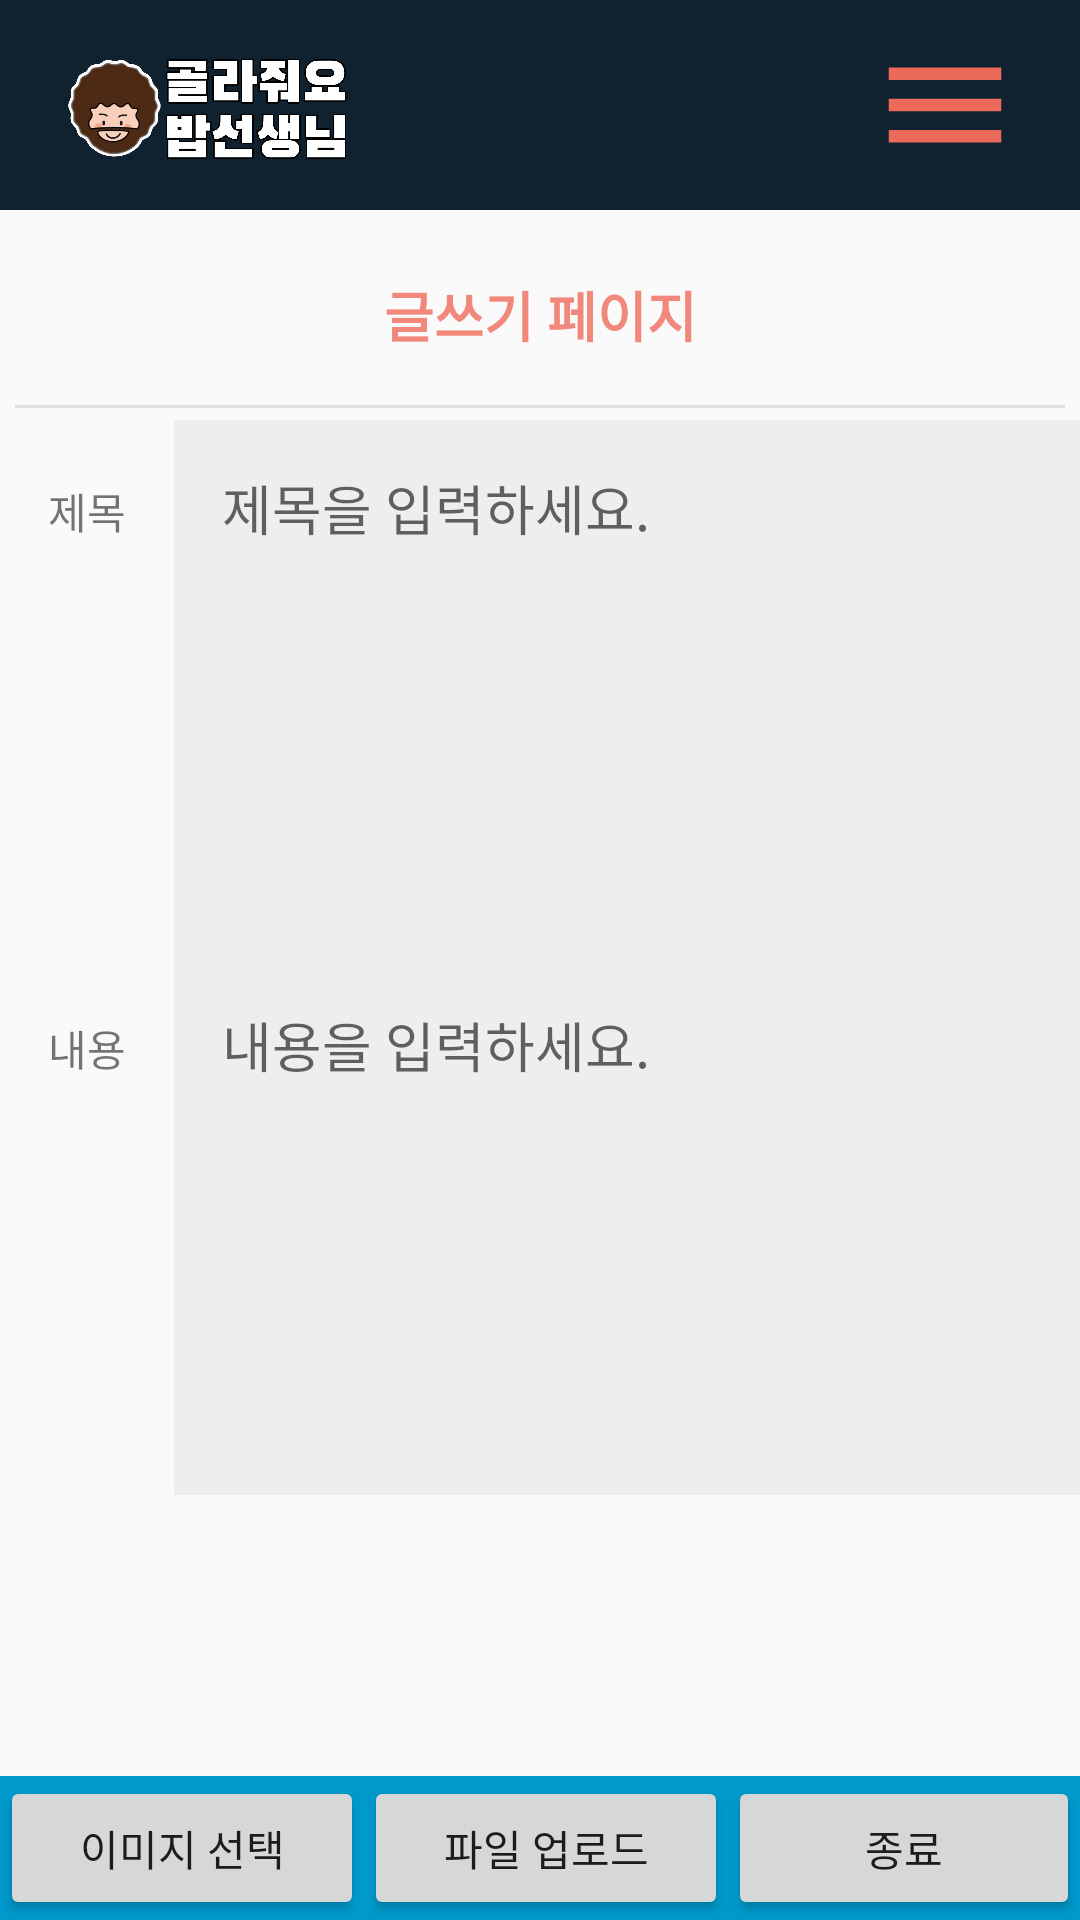

Reconstruct the res/layout file that produces this screen, plus the resources it refers to.
<!-- AndroidManifest.xml: application theme Theme.HelpMeMrBobAnd -->
<!-- res/layout/activity_write_form.xml -->
<?xml version="1.0" encoding="utf-8"?>
<LinearLayout xmlns:android="http://schemas.android.com/apk/res/android"
    xmlns:app="http://schemas.android.com/apk/res-auto"
    xmlns:tools="http://schemas.android.com/tools"
    android:layout_width="match_parent"
    android:layout_height="match_parent"
    android:orientation="vertical"
    android:layout_above="@+id/header"
    tools:context=".WriteForm">

    <include
        android:id="@+id/header"
        layout="@layout/activity_write_form_bar"
        android:layout_width="match_parent"
        android:layout_height="140dp" />
    <LinearLayout
        android:layout_width="match_parent"
        android:layout_height="wrap_content"
        android:orientation="horizontal">

        <TextView
            android:layout_width="wrap_content"
            android:layout_height="wrap_content"
            android:padding="16dp"
            android:text="제목"/>

        <EditText
            android:id="@+id/title"
            android:padding="16dp"
            android:background="#eeeeee"
            android:layout_width="match_parent"
            android:layout_height="wrap_content"
            android:layout_weight="1"
            android:hint="제목을 입력하세요."
            />
    </LinearLayout>
    <LinearLayout
        android:layout_width="match_parent"
        android:layout_height="300dp">
        <TextView
            android:layout_width="wrap_content"
            android:layout_height="wrap_content"
            android:padding="16dp"
            android:textAlignment="center"
            android:text="내용"/>

        <EditText
            android:id="@+id/content"
            android:layout_width="match_parent"
            android:layout_height="match_parent"
            android:layout_weight="1"
            android:background="#eeeeee"
            android:hint="내용을 입력하세요."
            android:padding="16dp" />
    </LinearLayout>
    <LinearLayout
        android:layout_width="match_parent"
        android:layout_height="0dp"
        android:layout_weight="1"
        android:orientation="vertical">

        
        <ImageView
            android:id="@+id/ivPicture"
            android:layout_width="match_parent"
            android:layout_height="100dp"
            android:layout_weight="1"
            android:scaleType="center"
            app:srcCompat="@mipmap/ic_launcher" />


    </LinearLayout>

    <LinearLayout
        android:layout_width="match_parent"
        android:layout_height="wrap_content"
        android:background="@android:color/holo_blue_dark"
        android:orientation="horizontal">

        <Button
            android:id="@+id/btnGetPicture"
            android:layout_width="wrap_content"
            android:layout_height="wrap_content"
            android:layout_weight="1"
            android:onClick="onBtnGetPicture"
            android:text="이미지 선택" />

        <Button
            android:id="@+id/btnUpload"
            android:layout_width="wrap_content"
            android:layout_height="wrap_content"
            android:layout_weight="1"
            android:onClick="onBtnUpload"
            android:text="파일 업로드" />

        <Button
            android:id="@+id/btnFinish"
            android:layout_width="wrap_content"
            android:layout_height="wrap_content"
            android:layout_weight="1"
            android:onClick="onBtnFinish"
            android:text="종료" />
    </LinearLayout>


</LinearLayout>
<!-- res/layout/activity_write_form_bar.xml (included above) -->
<?xml version="1.0" encoding="utf-8"?>
<FrameLayout xmlns:android="http://schemas.android.com/apk/res/android"
    xmlns:tools="http://schemas.android.com/tools"
    android:layout_width="match_parent"
    android:layout_height="match_parent"
    android:orientation="horizontal"
    android:layout_gravity="left">
    <include layout="@layout/activity_menu_bar"/>
    <FrameLayout
        android:id="@+id/menu_page6"
        android:layout_width="match_parent"
        android:layout_height="80dp"
        android:layout_marginTop="70dp"
        android:visibility="visible">
        <TextView
            android:layout_width="match_parent"
            android:layout_height="70dp"
            android:gravity="center"
            android:textColor="#F1887B"
            android:textSize="18dp"
            android:textStyle="bold"
            android:text="글쓰기 페이지"
            />
        <View
            android:layout_width="350dp"
            android:layout_height="1dp"
            android:layout_gravity="center_horizontal"
            android:layout_marginTop="65dp"
            android:background="#DFDFDF"/>
    </FrameLayout>
</FrameLayout>
<!-- res/layout/activity_menu_bar.xml (included above) -->
<?xml version="1.0" encoding="utf-8"?>
<FrameLayout xmlns:android="http://schemas.android.com/apk/res/android"
             xmlns:tools="http://schemas.android.com/tools"
    android:layout_width="match_parent"
    android:layout_height="match_parent"
    android:orientation="horizontal"
    android:layout_gravity="left">
    <LinearLayout
        android:layout_gravity="left"
        android:layout_width="match_parent"
        android:background="#10212F"
        android:layout_height="70dp"
        android:orientation="horizontal"
        android:gravity="left">
        <ImageView
            android:paddingLeft="20dp"
            android:paddingTop="5dp"
            android:layout_width="120dp"
            android:layout_height="match_parent"
            android:src="@drawable/bob_logo2"/>
    </LinearLayout>
    <LinearLayout
        android:layout_gravity="right"
        android:orientation="vertical"
        android:layout_width="wrap_content"
        android:layout_height="50dp">
        <ImageButton
            android:id="@+id/menu_button"
            android:src="@drawable/menu_icon"
            android:layout_marginRight="10dp"
            android:background="#10212F"
            android:layout_width="70dp"
            android:layout_height="70dp"/>
    </LinearLayout>

    <LinearLayout
        android:id="@+id/menu_page1"
        android:layout_width="match_parent"
        android:layout_height="70dp"
        android:layout_marginTop="70dp"
        android:background="#F1887B"
        android:orientation="horizontal"
        android:visibility="invisible">
        <Button
            android:layout_width="80dp"
            android:layout_height="60dp"
            android:layout_gravity="center"
            android:background="#00ff0000"
            android:padding="10dp"
            android:text="룰렛"
            android:id="@+id/roulettePage"
            android:textColor="#DFDFDF"
            android:textStyle="bold" />

        <View
            android:layout_width="1dp"
            android:layout_height="25dp"
            android:layout_gravity="center_vertical"
            android:background="#DFDFDF" />

        <Button
            android:layout_width="80dp"
            android:layout_height="60dp"
            android:layout_gravity="center"
            android:background="#00ff0000"
            android:padding="10dp"
            android:text="지도"
            android:id="@+id/mapPage"
            android:textColor="#DFDFDF"
            android:textStyle="bold" />

        <View
            android:layout_width="1dp"
            android:layout_height="25dp"
            android:layout_gravity="center_vertical"
            android:background="#DFDFDF" />

        <Button
            android:layout_width="80dp"
            android:layout_height="60dp"
            android:layout_gravity="center"
            android:background="#00ff0000"
            android:padding="10dp"
            android:text="리뷰게시판"
            android:id="@+id/reviewPage"
            android:textColor="#DFDFDF"
            android:textStyle="bold" />

        <View
            android:layout_width="1dp"
            android:layout_height="25dp"
            android:layout_gravity="center_vertical"
            android:background="#DFDFDF" />

        <Button
            android:layout_width="80dp"
            android:layout_height="60dp"
            android:layout_gravity="center"
            android:background="#00ff0000"
            android:padding="10dp"
            android:text="글쓰기"
            android:id="@+id/write_form"
            android:textColor="#DFDFDF"
            android:textStyle="bold" />

        <View
            android:layout_width="1dp"
            android:layout_height="25dp"
            android:layout_gravity="center_vertical"
            android:background="#DFDFDF" />

        <Button
            android:layout_width="80dp"
            android:layout_height="60dp"
            android:layout_gravity="center"
            android:background="#00ff0000"
            android:padding="10dp"
            android:text="로그인/마이페이지"
            android:id="@+id/myPage"
            android:textColor="#DFDFDF"
            android:textStyle="bold" />
    </LinearLayout>
</FrameLayout>
<!-- resources referenced by this layout -->
<resources>
  <!-- drawable bob_logo2: png bitmap (drawable, 159364 bytes) -->
  <!-- drawable menu_icon (drawable) -->
  <vector android:height="50dp" android:tint="#EC6A5A"
      android:viewportHeight="24" android:viewportWidth="24"
      android:width="50dp" xmlns:android="http://schemas.android.com/apk/res/android">
      <path android:fillColor="@android:color/white" android:pathData="M3,18h18v-2L3,16v2zM3,13h18v-2L3,11v2zM3,6v2h18L21,6L3,6z"/>
  </vector>
  <style name="Theme.HelpMeMrBobAnd" parent="Theme.AppCompat.DayNight.DarkActionBar">
          
          <item name="colorPrimary">@color/purple_500</item>
          <item name="colorPrimaryVariant">@color/purple_700</item>
          <item name="colorOnPrimary">@color/white</item>
          
          <item name="colorSecondary">@color/teal_200</item>
          <item name="colorSecondaryVariant">@color/teal_700</item>
          <item name="colorOnSecondary">@color/black</item>
          
          <item name="android:statusBarColor" tools:targetApi="l">?attr/colorPrimaryVariant</item>
          
          <item name="windowNoTitle">true</item>
      </style>
  <color name="purple_500">#FF6200EE</color>
  <color name="purple_700">#FF3700B3</color>
  <color name="white">#FFFFFFFF</color>
  <color name="teal_200">#FF03DAC5</color>
  <color name="teal_700">#FF018786</color>
  <color name="black">#FF000000</color>
</resources>
